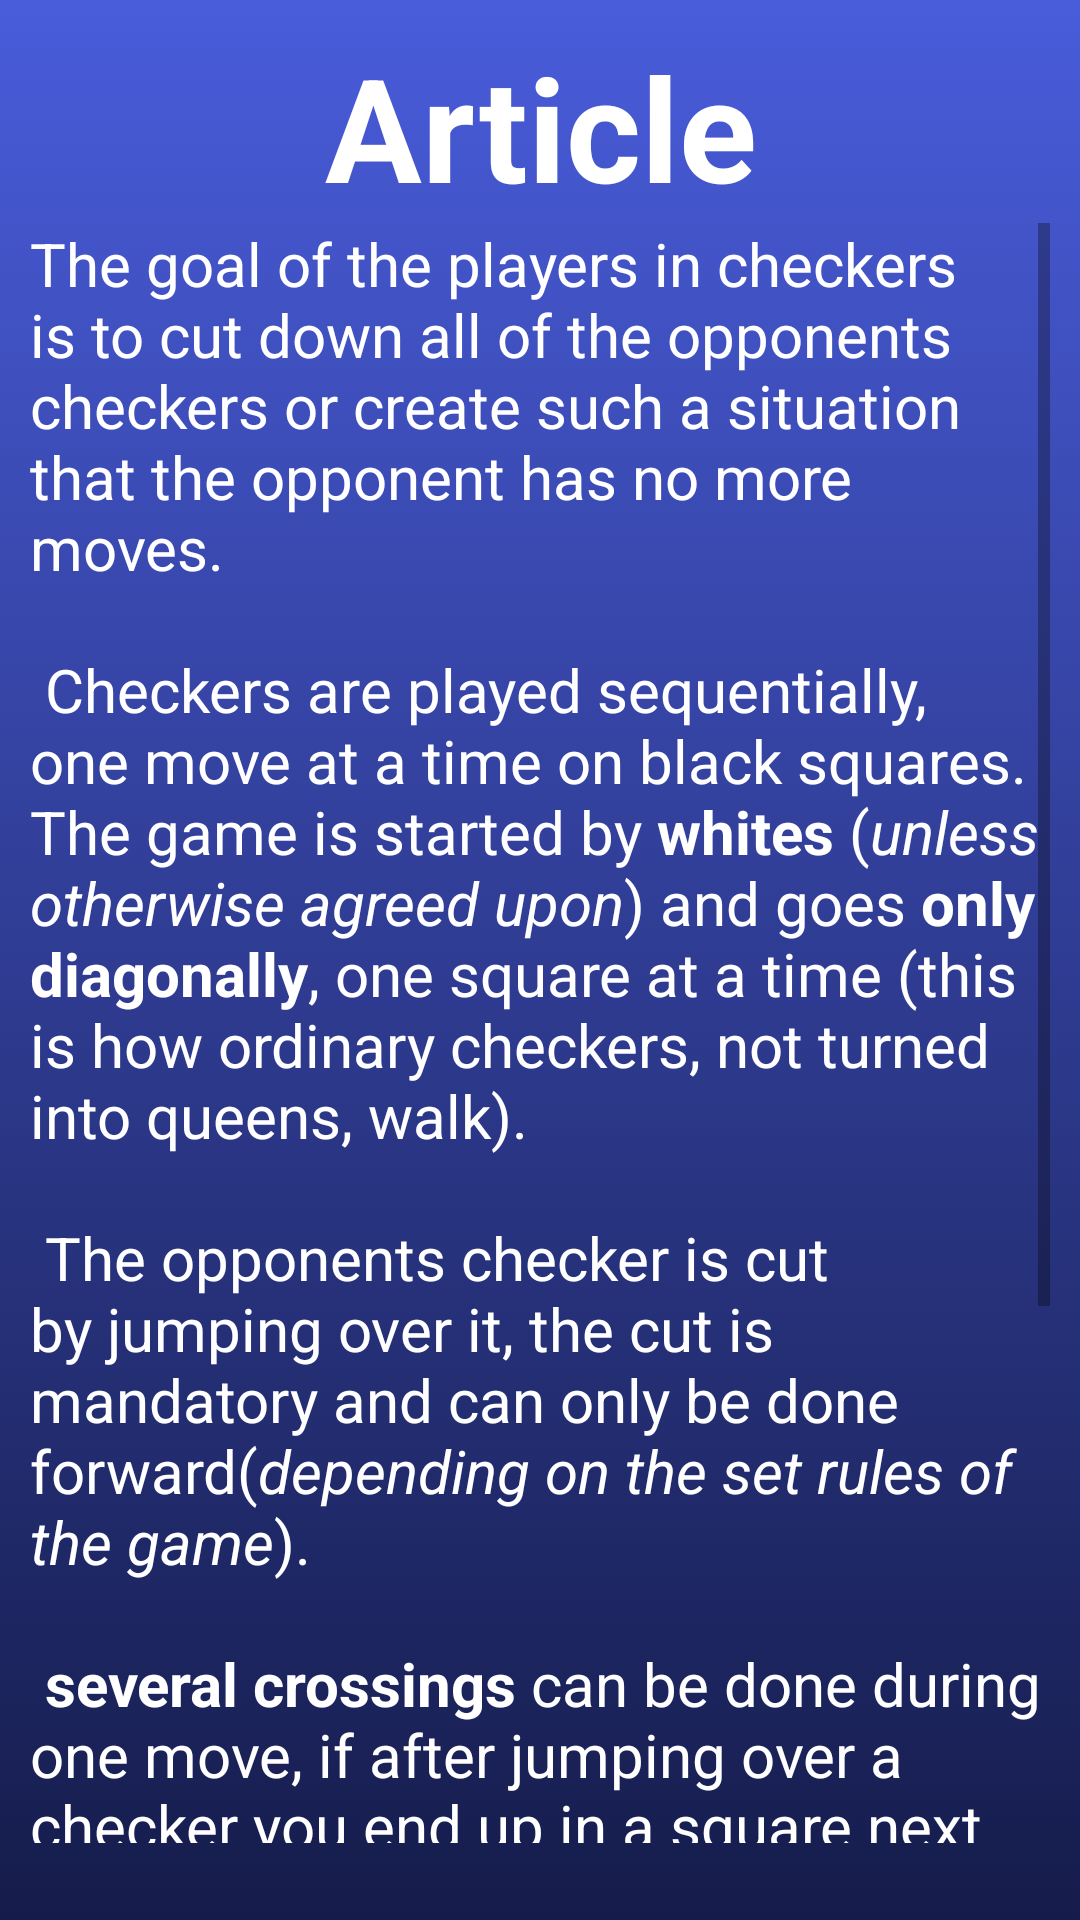

Android layout source for this screen:
<!-- AndroidManifest.xml: application theme Theme.SaskesKTU -->
<!-- res/layout/activity_help.xml -->
<?xml version="1.0" encoding="utf-8"?>
<LinearLayout xmlns:android="http://schemas.android.com/apk/res/android"
    xmlns:app="http://schemas.android.com/apk/res-auto"
    xmlns:tools="http://schemas.android.com/tools"
    android:layout_width="match_parent"
    android:layout_height="match_parent"
    android:background="@drawable/custom_background"
    android:orientation="vertical">


    <LinearLayout
        android:layout_width="match_parent"
        android:layout_height="wrap_content"
        android:orientation="horizontal"
        android:gravity="center">

        <TextView
            android:id="@+id/textView10"
            android:layout_width="wrap_content"
            android:layout_height="wrap_content"
            android:text="@string/article_string"
            android:textColor="@color/white"
            android:textSize="48sp"
            android:textStyle="bold"
            android:gravity="center"/>


    </LinearLayout>

    <LinearLayout
        android:layout_width="match_parent"
        android:layout_height="wrap_content"
        android:orientation="horizontal">

        <ScrollView
            android:layout_width="match_parent"
            android:layout_height="540dp"
            android:layout_marginBottom="56dp">


            <TextView
                android:layout_width="wrap_content"
                android:layout_height="wrap_content"
                android:text="@string/paragraph"
                android:textSize="20sp"
                android:textColor="@color/white" />


        </ScrollView>
    </LinearLayout>

    <LinearLayout
        android:layout_width="match_parent"
        android:layout_height="wrap_content"
        android:orientation="horizontal"
        android:gravity="right">

        <Button
            android:id="@+id/button4"
            android:layout_width="50dp"
            android:layout_height="50dp"
            android:onClick="escape2"
            android:text="X"/>
    </LinearLayout>

</LinearLayout>
<!-- resources referenced by this layout -->
<resources>
  <!-- drawable custom_background (drawable) -->
  <?xml version="1.0" encoding="utf-8"?>
  <selector xmlns:android="http://schemas.android.com/apk/res/android">
      <item android:state_pressed="true" >
          <shape>
              <solid
                  android:color="#f3ae1b" />
              <stroke
                  android:width="1dp"
                  android:color="#bb6008" />
              <corners
                  android:radius="3dp" />
              <padding
                  android:left="10dp"
                  android:top="10dp"
                  android:right="10dp"
                  android:bottom="10dp" />
          </shape>
      </item>
      <item>
          <shape>
              <gradient
                  android:startColor="#495CDA"
                  android:endColor="#151C4B"
                  android:angle="270" />
              <padding
                  android:left="10dp"
                  android:top="10dp"
                  android:right="10dp"
                  android:bottom="10dp" />
          </shape>
      </item>
  </selector>
  <string name="article_string">Article</string>
  <string name="paragraph">The goal of the players in checkers is to cut down all of the opponents
           checkers or create such a situation that the opponent has no more moves.\n\n
           Checkers are played sequentially, one move at a time on black squares. The game is started
           by <b>whites</b> (<i>unless otherwise agreed upon</i>) and goes <b>only diagonally</b>,
           one square at a time (this is how ordinary checkers, not turned into queens, walk).\n\n
           The opponents checker is cut by jumping over it, the cut is mandatory and can only be done
           forward(<i>depending on the set rules of the game</i>).\n\n
           <b>several crossings</b> can be done during one move, if after jumping over a checker you
           end up in a square next to another crossed checker. A checker that has reached the end line
           ("Kings row") turns into a queen, which is given additional powers - it can walk back and
           forth one square at a time (also depending on the set rules of the game). \n\n A checker
           can also turn into a queen during crossing, if it is on the end line during one of the crossing stages.</string>
  <style name="Theme.SaskesKTU" parent="Theme.MaterialComponents.DayNight.DarkActionBar">
          
          <item name="colorPrimary">@color/purple_500</item>
          <item name="colorPrimaryVariant">@color/purple_700</item>
          <item name="colorOnPrimary">@color/white</item>
          
          <item name="colorSecondary">@color/teal_200</item>
          <item name="colorSecondaryVariant">@color/teal_700</item>
          <item name="colorOnSecondary">@color/black</item>
          
          <item name="android:statusBarColor">?attr/colorPrimaryVariant</item>
          
      </style>
  <!-- not gathered from this repository: default colours our renderer supplied (Android Studio template values) -->
  <color name="purple_500">#FF6200EE</color>
  <color name="purple_700">#FF3700B3</color>
  <color name="teal_200">#FF03DAC5</color>
  <color name="teal_700">#FF018786</color>
  <color name="black">#FF000000</color>
  <color name="white">#FFFFFFFF</color>
</resources>
